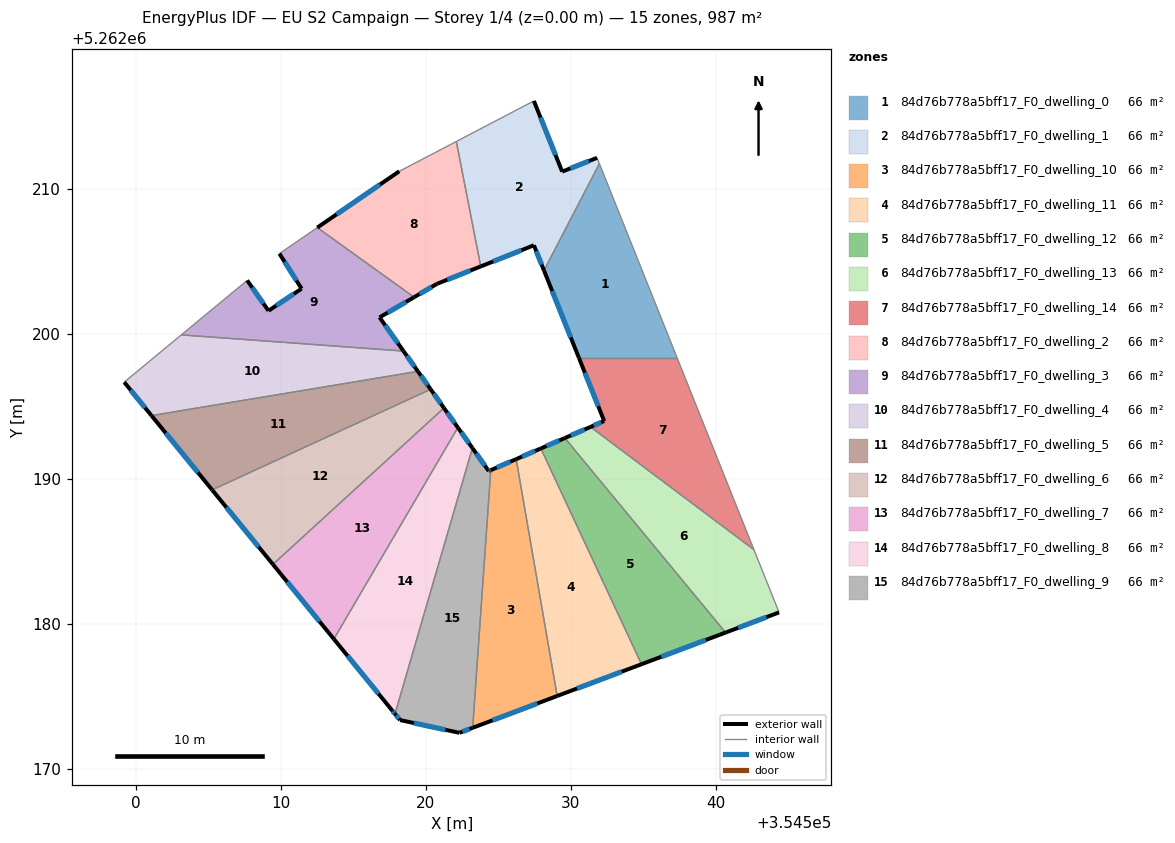
=== STOREY PLAN SPEC (per zone: floor XY polygon, exterior-wall plan segments, windows/doors) ===
zone 1: 84d76b778a5bff17_F0_dwelling_0  (65.8 m²)
  floor: (354531.98, 5262211.73) (354537.35, 5262198.33) (354530.58, 5262198.33) (354528.16, 5262204.36)
  exterior wall: (354528.16, 5262204.36) – (354530.58, 5262198.33)  [6.5 m]
    window: (354528.73, 5262202.94) – (354530.01, 5262199.74)  [5.5 m²]
  interior walls: 3
zone 2: 84d76b778a5bff17_F0_dwelling_1  (65.8 m²)
  floor: (354531.82, 5262212.13) (354531.98, 5262211.73) (354528.16, 5262204.36) (354527.47, 5262206.10) (354523.80, 5262204.64) (354522.12, 5262213.26) (354527.47, 5262216.05) (354529.42, 5262211.18)
  exterior wall: (354531.82, 5262212.13) – (354529.42, 5262211.18)  [2.6 m]
    window: (354531.26, 5262211.91) – (354529.98, 5262211.40)  [2.2 m²]
  exterior wall: (354527.47, 5262206.10) – (354528.16, 5262204.36)  [1.9 m]
    window: (354527.63, 5262205.69) – (354528.00, 5262204.77)  [1.6 m²]
  exterior wall: (354523.80, 5262204.64) – (354527.47, 5262206.10)  [3.9 m]
    window: (354524.66, 5262204.99) – (354526.61, 5262205.76)  [3.3 m²]
  exterior wall: (354529.42, 5262211.18) – (354527.47, 5262216.05)  [5.3 m]
    window: (354528.96, 5262212.32) – (354527.92, 5262214.91)  [4.4 m²]
  interior walls: 4
zone 3: 84d76b778a5bff17_F0_dwelling_10  (65.8 m²)
  floor: (354526.24, 5262191.35) (354529.07, 5262175.02) (354523.24, 5262172.83) (354524.49, 5262190.59)
  exterior wall: (354526.24, 5262191.35) – (354524.49, 5262190.59)  [1.9 m]
    window: (354525.83, 5262191.17) – (354524.90, 5262190.77)  [1.6 m²]
  exterior wall: (354523.24, 5262172.83) – (354529.07, 5262175.02)  [6.2 m]
    window: (354524.61, 5262173.34) – (354527.70, 5262174.50)  [5.3 m²]
  interior walls: 2
zone 4: 84d76b778a5bff17_F0_dwelling_11  (65.8 m²)
  floor: (354527.95, 5262192.09) (354534.89, 5262177.21) (354529.07, 5262175.02) (354526.24, 5262191.35)
  exterior wall: (354527.95, 5262192.09) – (354526.24, 5262191.35)  [1.9 m]
    window: (354527.55, 5262191.92) – (354526.64, 5262191.53)  [1.6 m²]
  exterior wall: (354529.07, 5262175.02) – (354534.89, 5262177.21)  [6.2 m]
    window: (354530.44, 5262175.53) – (354533.52, 5262176.70)  [5.2 m²]
  interior walls: 2
zone 5: 84d76b778a5bff17_F0_dwelling_12  (65.8 m²)
  floor: (354529.60, 5262192.81) (354540.69, 5262179.39) (354534.89, 5262177.21) (354527.95, 5262192.09)
  exterior wall: (354529.60, 5262192.81) – (354527.95, 5262192.09)  [1.8 m]
    window: (354529.21, 5262192.64) – (354528.33, 5262192.26)  [1.5 m²]
  exterior wall: (354534.89, 5262177.21) – (354540.69, 5262179.39)  [6.2 m]
    window: (354536.25, 5262177.72) – (354539.32, 5262178.88)  [5.2 m²]
  interior walls: 2
zone 6: 84d76b778a5bff17_F0_dwelling_13  (65.8 m²)
  floor: (354542.64, 5262185.11) (354544.37, 5262180.78) (354540.69, 5262179.39) (354529.60, 5262192.81) (354531.37, 5262193.57)
  exterior wall: (354531.37, 5262193.57) – (354529.60, 5262192.81)  [1.9 m]
    window: (354530.95, 5262193.39) – (354530.02, 5262192.99)  [1.6 m²]
  exterior wall: (354540.69, 5262179.39) – (354544.37, 5262180.78)  [3.9 m]
    window: (354541.55, 5262179.72) – (354543.51, 5262180.46)  [3.3 m²]
  interior walls: 3
zone 7: 84d76b778a5bff17_F0_dwelling_14  (65.8 m²)
  floor: (354537.35, 5262198.33) (354542.64, 5262185.11) (354531.37, 5262193.57) (354532.31, 5262193.98) (354530.58, 5262198.33)
  exterior wall: (354532.31, 5262193.98) – (354531.37, 5262193.57)  [1.0 m]
    window: (354532.09, 5262193.89) – (354531.59, 5262193.67)  [0.9 m²]
  exterior wall: (354530.58, 5262198.33) – (354532.31, 5262193.98)  [4.7 m]
    window: (354530.98, 5262197.31) – (354531.90, 5262195.00)  [3.9 m²]
  interior walls: 3
zone 8: 84d76b778a5bff17_F0_dwelling_2  (65.8 m²)
  floor: (354522.12, 5262213.26) (354523.80, 5262204.64) (354520.78, 5262203.44) (354519.21, 5262202.52) (354512.53, 5262207.32) (354518.18, 5262211.20)
  exterior wall: (354520.78, 5262203.44) – (354523.80, 5262204.64)  [3.2 m]
    window: (354521.49, 5262203.72) – (354523.09, 5262204.36)  [2.7 m²]
  exterior wall: (354519.21, 5262202.52) – (354520.78, 5262203.44)  [1.8 m]
    window: (354519.58, 5262202.74) – (354520.41, 5262203.23)  [1.5 m²]
  exterior wall: (354518.18, 5262211.20) – (354512.53, 5262207.32)  [6.9 m]
    window: (354516.85, 5262210.29) – (354513.86, 5262208.23)  [5.8 m²]
  interior walls: 3
zone 9: 84d76b778a5bff17_F0_dwelling_3  (65.8 m²)
  floor: (354519.21, 5262202.52) (354516.82, 5262201.13) (354518.47, 5262198.81) (354503.15, 5262199.92) (354507.69, 5262203.68) (354509.16, 5262201.59) (354511.45, 5262203.11) (354509.92, 5262205.53) (354512.53, 5262207.32)
  exterior wall: (354511.45, 5262203.11) – (354509.16, 5262201.59)  [2.7 m]
    window: (354510.91, 5262202.75) – (354509.70, 5262201.94)  [2.3 m²]
  exterior wall: (354509.92, 5262205.53) – (354511.45, 5262203.11)  [2.9 m]
    window: (354510.28, 5262204.96) – (354511.09, 5262203.68)  [2.4 m²]
  exterior wall: (354516.82, 5262201.13) – (354519.21, 5262202.52)  [2.8 m]
    window: (354517.38, 5262201.45) – (354518.65, 5262202.19)  [2.3 m²]
  exterior wall: (354518.47, 5262198.81) – (354516.82, 5262201.13)  [2.8 m]
    window: (354518.09, 5262199.35) – (354517.21, 5262200.58)  [2.4 m²]
  exterior wall: (354509.16, 5262201.59) – (354507.69, 5262203.68)  [2.6 m]
    window: (354508.82, 5262202.08) – (354508.04, 5262203.19)  [2.2 m²]
  interior walls: 4
zone 10: 84d76b778a5bff17_F0_dwelling_4  (65.8 m²)
  floor: (354518.47, 5262198.81) (354519.47, 5262197.40) (354501.10, 5262194.35) (354499.21, 5262196.66) (354503.15, 5262199.92)
  exterior wall: (354519.47, 5262197.40) – (354518.47, 5262198.81)  [1.7 m]
    window: (354519.24, 5262197.73) – (354518.71, 5262198.48)  [1.5 m²]
  exterior wall: (354499.21, 5262196.66) – (354501.10, 5262194.35)  [3.0 m]
    window: (354499.66, 5262196.12) – (354500.65, 5262194.90)  [2.5 m²]
  interior walls: 3
zone 11: 84d76b778a5bff17_F0_dwelling_5  (65.8 m²)
  floor: (354519.47, 5262197.40) (354520.35, 5262196.17) (354505.28, 5262189.23) (354501.10, 5262194.35)
  exterior wall: (354520.35, 5262196.17) – (354519.47, 5262197.40)  [1.5 m]
    window: (354520.14, 5262196.46) – (354519.68, 5262197.11)  [1.3 m²]
  exterior wall: (354501.10, 5262194.35) – (354505.28, 5262189.23)  [6.6 m]
    window: (354502.08, 5262193.15) – (354504.30, 5262190.43)  [5.6 m²]
  interior walls: 2
zone 12: 84d76b778a5bff17_F0_dwelling_6  (65.8 m²)
  floor: (354520.35, 5262196.17) (354521.26, 5262194.88) (354509.47, 5262184.10) (354505.28, 5262189.23)
  exterior wall: (354521.26, 5262194.88) – (354520.35, 5262196.17)  [1.6 m]
    window: (354521.05, 5262195.18) – (354520.56, 5262195.87)  [1.3 m²]
  exterior wall: (354505.28, 5262189.23) – (354509.47, 5262184.10)  [6.6 m]
    window: (354506.26, 5262188.03) – (354508.48, 5262185.30)  [5.6 m²]
  interior walls: 2
zone 13: 84d76b778a5bff17_F0_dwelling_7  (65.8 m²)
  floor: (354521.26, 5262194.88) (354522.22, 5262193.53) (354513.67, 5262178.95) (354509.47, 5262184.10)
  exterior wall: (354522.22, 5262193.53) – (354521.26, 5262194.88)  [1.7 m]
    window: (354522.00, 5262193.85) – (354521.49, 5262194.56)  [1.4 m²]
  exterior wall: (354509.47, 5262184.10) – (354513.67, 5262178.95)  [6.6 m]
    window: (354510.46, 5262182.89) – (354512.69, 5262180.16)  [5.6 m²]
  interior walls: 2
zone 14: 84d76b778a5bff17_F0_dwelling_8  (65.8 m²)
  floor: (354522.22, 5262193.53) (354523.23, 5262192.12) (354517.89, 5262173.78) (354517.69, 5262174.02) (354513.67, 5262178.95)
  exterior wall: (354523.23, 5262192.12) – (354522.22, 5262193.53)  [1.7 m]
    window: (354522.99, 5262192.45) – (354522.46, 5262193.20)  [1.5 m²]
  exterior wall: (354517.69, 5262174.02) – (354517.89, 5262173.78)  [0.3 m]
    window: (354517.74, 5262173.96) – (354517.84, 5262173.84)  [0.3 m²]
  exterior wall: (354513.67, 5262178.95) – (354517.69, 5262174.02)  [6.4 m]
    window: (354514.62, 5262177.79) – (354516.75, 5262175.18)  [5.4 m²]
  interior walls: 2
zone 15: 84d76b778a5bff17_F0_dwelling_9  (65.8 m²)
  floor: (354523.23, 5262192.12) (354524.35, 5262190.53) (354524.49, 5262190.59) (354523.24, 5262172.83) (354522.33, 5262172.48) (354518.23, 5262173.36) (354517.89, 5262173.78)
  exterior wall: (354524.35, 5262190.53) – (354523.23, 5262192.12)  [1.9 m]
    window: (354524.09, 5262190.90) – (354523.49, 5262191.74)  [1.6 m²]
  exterior wall: (354524.49, 5262190.59) – (354524.35, 5262190.53)  [0.2 m]
    window: (354524.46, 5262190.58) – (354524.39, 5262190.55)  [0.1 m²]
  exterior wall: (354522.33, 5262172.48) – (354523.24, 5262172.83)  [1.0 m]
    window: (354522.54, 5262172.56) – (354523.03, 5262172.74)  [0.8 m²]
  exterior wall: (354518.23, 5262173.36) – (354522.33, 5262172.48)  [4.2 m]
    window: (354519.20, 5262173.15) – (354521.37, 5262172.69)  [3.5 m²]
  exterior wall: (354517.89, 5262173.78) – (354518.23, 5262173.36)  [0.5 m]
    window: (354517.97, 5262173.68) – (354518.15, 5262173.46)  [0.5 m²]
  interior walls: 2

=== DERIVED (storey summary) ===
Building: EU S2 Campaign
Storey: 1 of 4  (floor level z = 0.00 m)
Storey gross floor area: 986.9 m²
Zones on this storey: 15
  - 84d76b778a5bff17_F0_dwelling_0: floor 65.8 m²; exterior wall 6.5 m (19.5 m²); 1 window(s) 5.5 m²; WWR 28.1%
  - 84d76b778a5bff17_F0_dwelling_1: floor 65.8 m²; exterior wall 13.7 m (41.0 m²); 4 window(s) 11.5 m²; WWR 28.1%
  - 84d76b778a5bff17_F0_dwelling_10: floor 65.8 m²; exterior wall 8.1 m (24.4 m²); 2 window(s) 6.9 m²; WWR 28.1%
  - 84d76b778a5bff17_F0_dwelling_11: floor 65.8 m²; exterior wall 8.1 m (24.2 m²); 2 window(s) 6.8 m²; WWR 28.1%
  - 84d76b778a5bff17_F0_dwelling_12: floor 65.8 m²; exterior wall 8.0 m (24.0 m²); 2 window(s) 6.7 m²; WWR 28.1%
  - 84d76b778a5bff17_F0_dwelling_13: floor 65.8 m²; exterior wall 5.9 m (17.6 m²); 2 window(s) 5.0 m²; WWR 28.1%
  - 84d76b778a5bff17_F0_dwelling_14: floor 65.8 m²; exterior wall 5.7 m (17.1 m²); 2 window(s) 4.8 m²; WWR 28.1%
  - 84d76b778a5bff17_F0_dwelling_2: floor 65.8 m²; exterior wall 11.9 m (35.8 m²); 3 window(s) 10.1 m²; WWR 28.1%
  - 84d76b778a5bff17_F0_dwelling_3: floor 65.8 m²; exterior wall 13.8 m (41.3 m²); 5 window(s) 11.6 m²; WWR 28.1%
  - 84d76b778a5bff17_F0_dwelling_4: floor 65.8 m²; exterior wall 4.7 m (14.1 m²); 2 window(s) 4.0 m²; WWR 28.1%
  - 84d76b778a5bff17_F0_dwelling_5: floor 65.8 m²; exterior wall 8.1 m (24.4 m²); 2 window(s) 6.9 m²; WWR 28.1%
  - 84d76b778a5bff17_F0_dwelling_6: floor 65.8 m²; exterior wall 8.2 m (24.6 m²); 2 window(s) 6.9 m²; WWR 28.1%
  - 84d76b778a5bff17_F0_dwelling_7: floor 65.8 m²; exterior wall 8.3 m (24.9 m²); 2 window(s) 7.0 m²; WWR 28.1%
  - 84d76b778a5bff17_F0_dwelling_8: floor 65.8 m²; exterior wall 8.4 m (25.2 m²); 3 window(s) 7.1 m²; WWR 28.1%
  - 84d76b778a5bff17_F0_dwelling_9: floor 65.8 m²; exterior wall 7.8 m (23.4 m²); 5 window(s) 6.6 m²; WWR 28.1%
Zone adjacency (shared interzone walls):
  - 84d76b778a5bff17_F0_dwelling_0 ↔ 84d76b778a5bff17_F0_dwelling_1
  - 84d76b778a5bff17_F0_dwelling_0 ↔ 84d76b778a5bff17_F0_dwelling_14
  - 84d76b778a5bff17_F0_dwelling_1 ↔ 84d76b778a5bff17_F0_dwelling_2
  - 84d76b778a5bff17_F0_dwelling_10 ↔ 84d76b778a5bff17_F0_dwelling_11
  - 84d76b778a5bff17_F0_dwelling_10 ↔ 84d76b778a5bff17_F0_dwelling_9
  - 84d76b778a5bff17_F0_dwelling_11 ↔ 84d76b778a5bff17_F0_dwelling_12
  - 84d76b778a5bff17_F0_dwelling_12 ↔ 84d76b778a5bff17_F0_dwelling_13
  - 84d76b778a5bff17_F0_dwelling_13 ↔ 84d76b778a5bff17_F0_dwelling_14
  - 84d76b778a5bff17_F0_dwelling_2 ↔ 84d76b778a5bff17_F0_dwelling_3
  - 84d76b778a5bff17_F0_dwelling_3 ↔ 84d76b778a5bff17_F0_dwelling_4
  - 84d76b778a5bff17_F0_dwelling_4 ↔ 84d76b778a5bff17_F0_dwelling_5
  - 84d76b778a5bff17_F0_dwelling_5 ↔ 84d76b778a5bff17_F0_dwelling_6
  - 84d76b778a5bff17_F0_dwelling_6 ↔ 84d76b778a5bff17_F0_dwelling_7
  - 84d76b778a5bff17_F0_dwelling_7 ↔ 84d76b778a5bff17_F0_dwelling_8
  - 84d76b778a5bff17_F0_dwelling_8 ↔ 84d76b778a5bff17_F0_dwelling_9